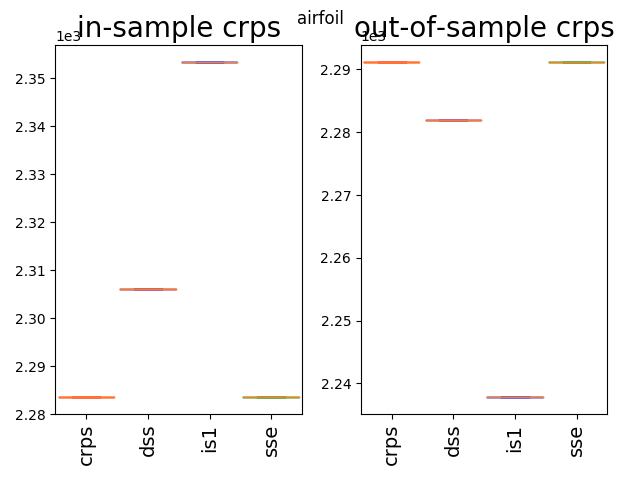

Source data for this figure (header and first rows):
2291.18, 2282.01, 2237.8, 2291.18
2291, 2282, 2238, 2291
2291, 2282, 2238, 2291
2291, 2282, 2238, 2291
2291, 2282, 2238, 2291
2291, 2282, 2238, 2291
2291, 2282, 2238, 2291
2291, 2282, 2238, 2291
2291, 2282, 2238, 2291
2291, 2282, 2238, 2291
2291, 2282, 2238, 2291
2291, 2282, 2238, 2291
2291, 2282, 2238, 2291
2291, 2282, 2238, 2291
2291, 2282, 2238, 2291
2291, 2282, 2238, 2291
2291, 2282, 2238, 2291
2291, 2282, 2238, 2291
2291, 2282, 2238, 2291
2291, 2282, 2238, 2291
